Labelled photos from "patchwise_dataset", an image-classification folder in Vejni/Capsules. The possible labels are: grade 1, grade 2, grade 3.

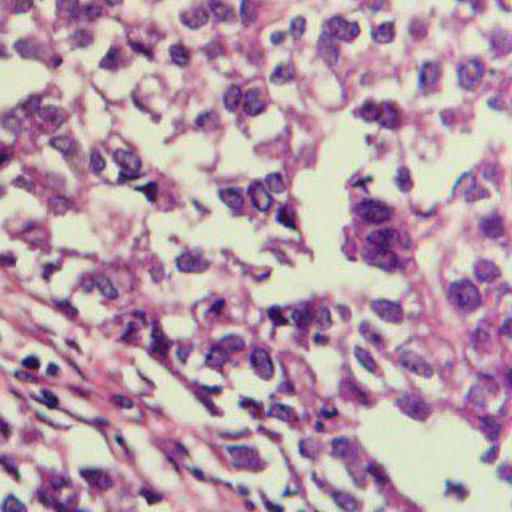
Label: grade 3

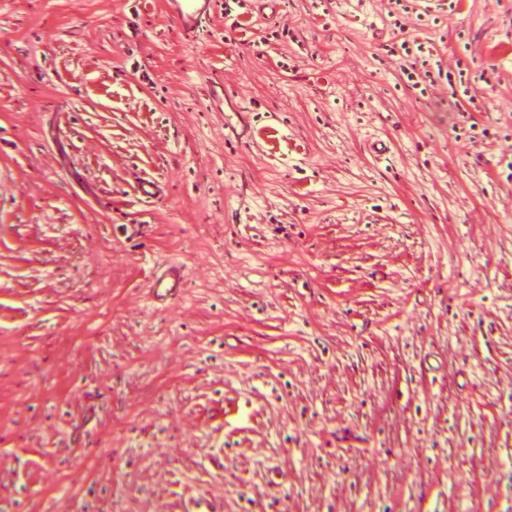
Label: grade 1

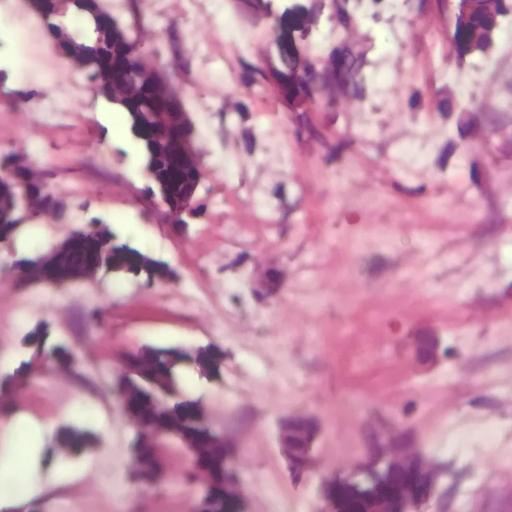
Label: grade 1

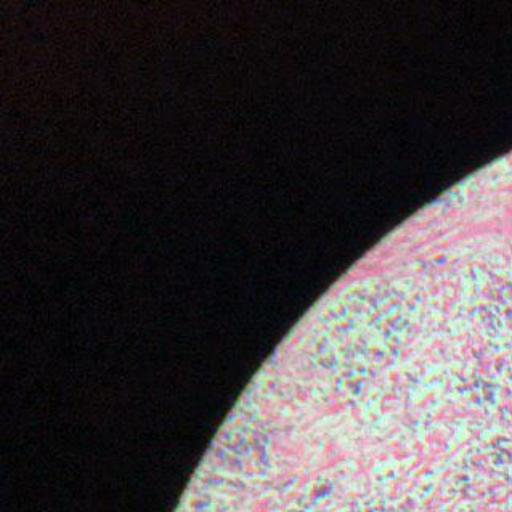
Label: grade 2

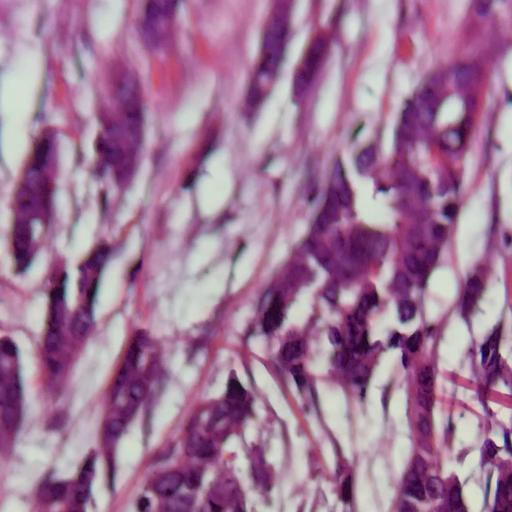
Label: grade 2

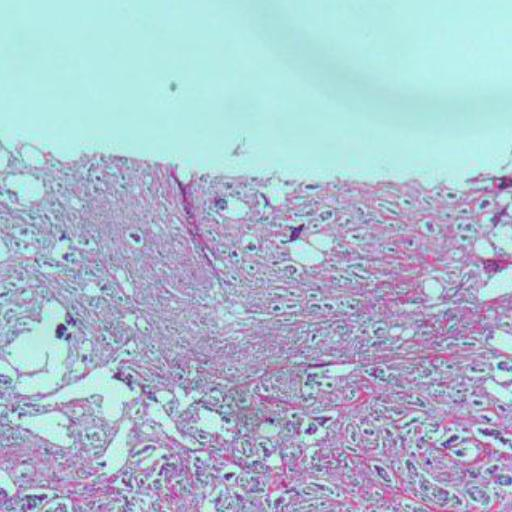
Label: grade 3
